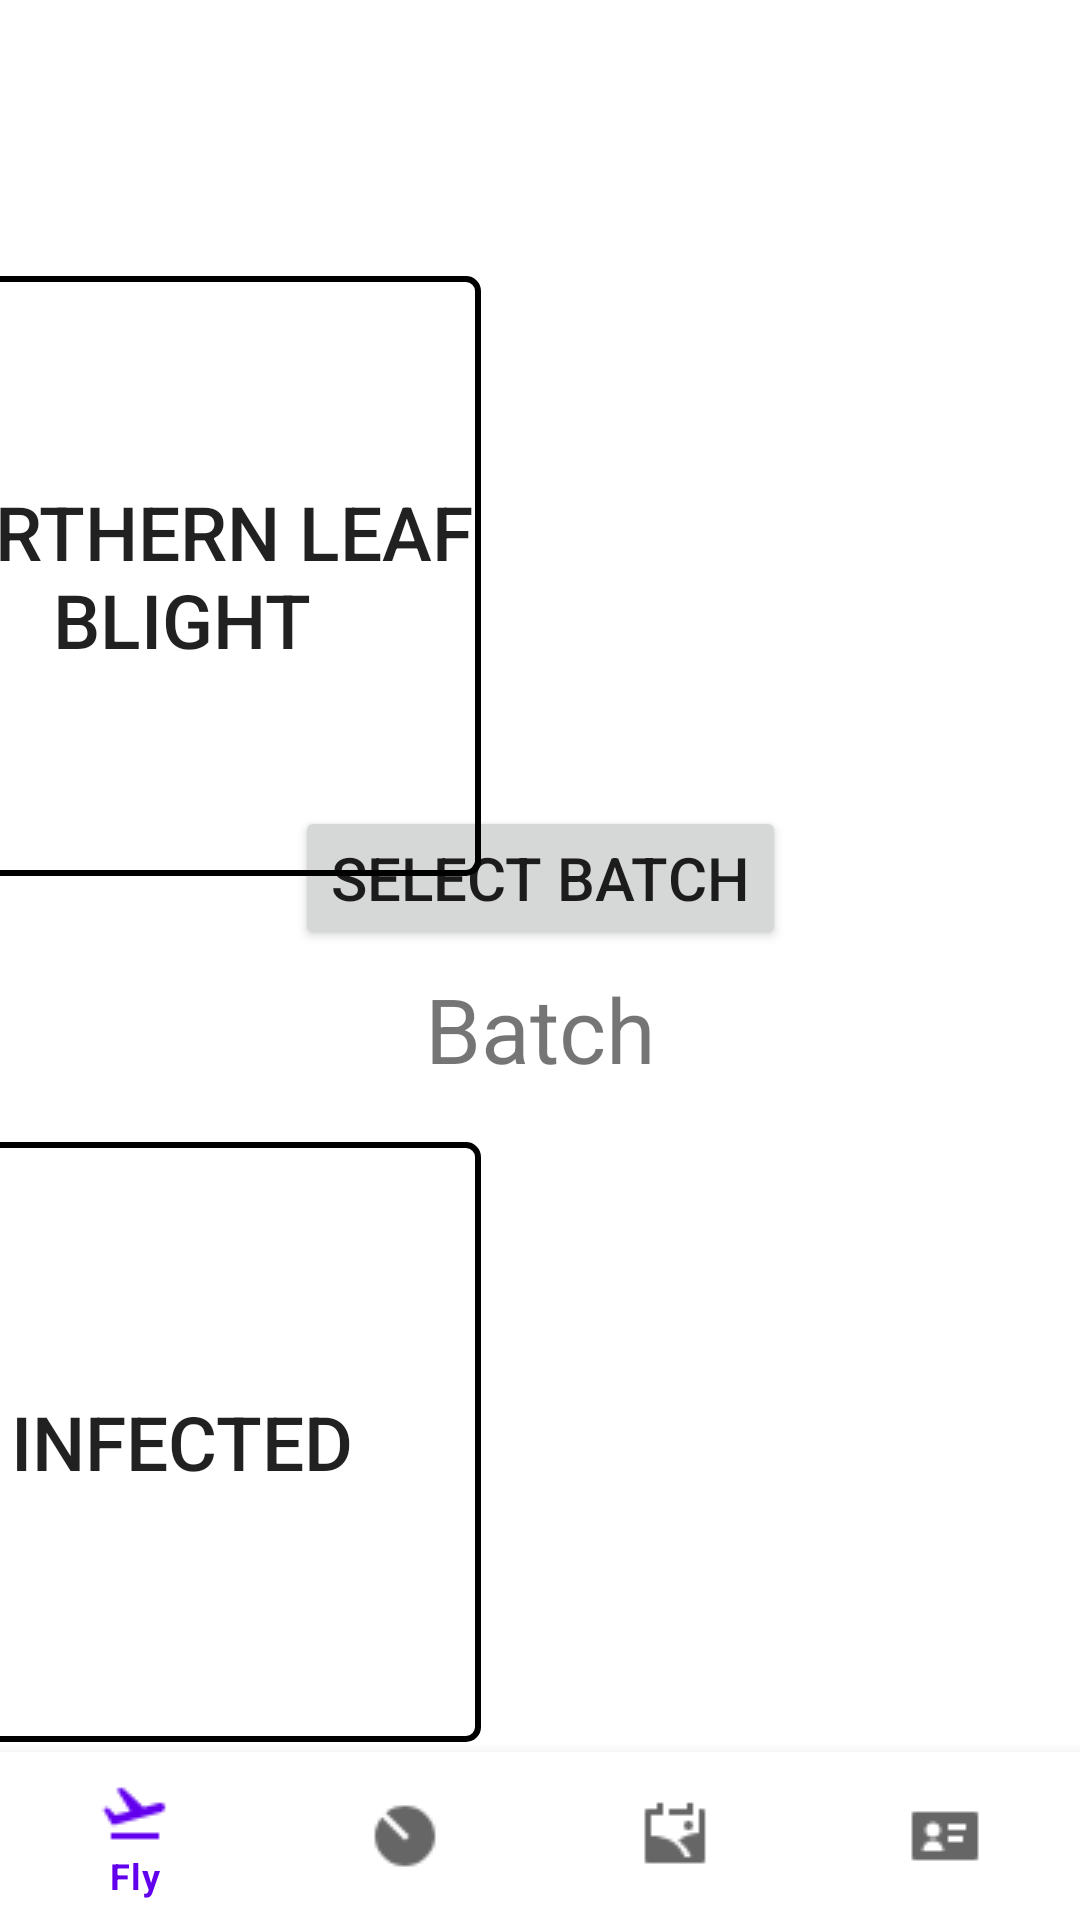

Here is an Android app screen rendered from its layout file. Give the layout XML and the strings, colors and styles it references.
<!-- AndroidManifest.xml: application theme AppTheme -->
<!-- res/layout/activity_library.xml -->
<?xml version="1.0" encoding="utf-8"?>
<androidx.constraintlayout.widget.ConstraintLayout xmlns:android="http://schemas.android.com/apk/res/android"
    xmlns:app="http://schemas.android.com/apk/res-auto"
    xmlns:tools="http://schemas.android.com/tools"
    android:layout_width="match_parent"
    android:layout_height="match_parent">


    <androidx.appcompat.widget.AppCompatButton
        android:id="@+id/selectBatchesButton"
        android:layout_width="wrap_content"
        android:layout_height="wrap_content"
        android:layout_alignParentTop="true"
        android:layout_alignParentEnd="true"
        android:text="Select Batch"
        android:textSize="20sp"
        app:layout_constraintBottom_toBottomOf="parent"
        app:layout_constraintEnd_toEndOf="parent"
        app:layout_constraintStart_toStartOf="parent"
        app:layout_constraintTop_toTopOf="parent"
        app:layout_constraintVertical_bias="0.454" />

    <androidx.appcompat.widget.AppCompatButton
        android:id="@+id/btn_common_rust"
        android:layout_width="200dp"
        android:layout_height="200dp"
        android:background="@drawable/gallery_btn_states"
        android:text="Common Rust"
        android:textSize="25sp"
        app:layout_constraintBottom_toBottomOf="parent"
        app:layout_constraintEnd_toStartOf="@+id/btn_healthy"
        app:layout_constraintHorizontal_bias="0.451"
        app:layout_constraintStart_toStartOf="parent"
        app:layout_constraintTop_toBottomOf="@+id/btn_gray_leaf_spots"
        app:layout_constraintVertical_bias="0.598" />

    <androidx.appcompat.widget.AppCompatButton
        android:id="@+id/btn_healthy"
        android:layout_width="200dp"
        android:layout_height="200dp"
        android:layout_marginEnd="140dp"
        android:background="@drawable/gallery_btn_states"
        android:text="Healthy"
        android:textSize="25sp"
        app:layout_constraintBottom_toBottomOf="parent"
        app:layout_constraintEnd_toStartOf="@+id/btn_infected"
        app:layout_constraintTop_toBottomOf="@+id/btn_unclassified"
        app:layout_constraintVertical_bias="0.605" />

    <androidx.appcompat.widget.AppCompatButton
        android:id="@+id/btn_infected"
        android:layout_width="200dp"
        android:layout_height="200dp"
        android:layout_marginEnd="200dp"
        android:background="@drawable/gallery_btn_states"
        android:text="Infected"
        android:textSize="25sp"
        app:layout_constraintBottom_toBottomOf="parent"
        app:layout_constraintEnd_toEndOf="parent"
        app:layout_constraintTop_toBottomOf="@+id/btn_northern_leaf_blight"
        app:layout_constraintVertical_bias="0.598" />

    <androidx.appcompat.widget.AppCompatButton
        android:id="@+id/btn_northern_leaf_blight"
        android:layout_width="200dp"
        android:layout_height="200dp"
        android:layout_marginTop="92dp"
        android:layout_marginEnd="200dp"
        android:background="@drawable/gallery_btn_states"
        android:text="Northern Leaf Blight"
        android:textSize="25sp"
        app:layout_constraintEnd_toEndOf="parent"
        app:layout_constraintTop_toTopOf="parent" />

    <androidx.appcompat.widget.AppCompatButton
        android:id="@+id/btn_gray_leaf_spots"
        android:layout_width="200dp"
        android:layout_height="200dp"
        android:layout_marginTop="100dp"
        android:layout_marginEnd="112dp"
        android:background="@drawable/gallery_btn_states"
        android:text="Gray Leaf Spots"
        android:textSize="25sp"
        app:layout_constraintEnd_toStartOf="@+id/btn_unclassified"
        app:layout_constraintHorizontal_bias="0.685"
        app:layout_constraintStart_toStartOf="parent"
        app:layout_constraintTop_toTopOf="parent" />

    <androidx.appcompat.widget.AppCompatButton
        android:id="@+id/btn_unclassified"
        android:layout_width="200dp"
        android:layout_height="200dp"
        android:layout_marginTop="92dp"
        android:layout_marginEnd="140dp"
        android:background="@drawable/gallery_btn_states"
        android:text="Unclassified"
        android:textSize="25sp"
        app:layout_constraintEnd_toStartOf="@+id/btn_northern_leaf_blight"
        app:layout_constraintTop_toTopOf="parent" />

    <TextView
        android:id="@+id/selectedBatch"
        android:layout_width="wrap_content"
        android:layout_height="wrap_content"
        android:text="Batch"
        android:textSize="30sp"
        app:layout_constraintBottom_toBottomOf="parent"
        app:layout_constraintEnd_toEndOf="parent"
        app:layout_constraintStart_toStartOf="parent"
        app:layout_constraintTop_toTopOf="parent"
        app:layout_constraintVertical_bias="0.538" />

    <com.google.android.material.bottomnavigation.BottomNavigationView
        android:id="@+id/bottom_navigation"
        android:layout_width="match_parent"
        android:layout_height="wrap_content"
        android:layout_alignParentBottom="true"
        app:menu="@menu/bottom_navigation_menu"
        app:layout_constraintBottom_toBottomOf="parent"
        app:layout_constraintEnd_toEndOf="parent"
        app:layout_constraintStart_toStartOf="parent" />

</androidx.constraintlayout.widget.ConstraintLayout>
<!-- resources referenced by this layout -->
<resources>
  <!-- drawable gallery_btn_states (drawable) -->
  <?xml version="1.0" encoding="utf-8"?>
  <selector xmlns:android="http://schemas.android.com/apk/res/android">
      <item android:drawable="@drawable/gallery_button" />
  </selector>
  <!-- drawable gallery_button (drawable) -->
  <?xml version="1.0" encoding="utf-8"?>
  <ripple xmlns:android="http://schemas.android.com/apk/res/android"
      android:color="@color/light_gray"> 
      <item>
          <shape android:shape="rectangle">
              <solid android:color="@color/chocolate"/> 
              <corners android:radius="4dp"/> 
              <stroke
                  android:width="2dp"
                  android:color="@color/colorBlack"/> 
          </shape>
      </item>
  </ripple>
  <color name="light_gray">#B3FFFFFF</color>
  <color name="colorBlack">#ff000000</color>
</resources>
